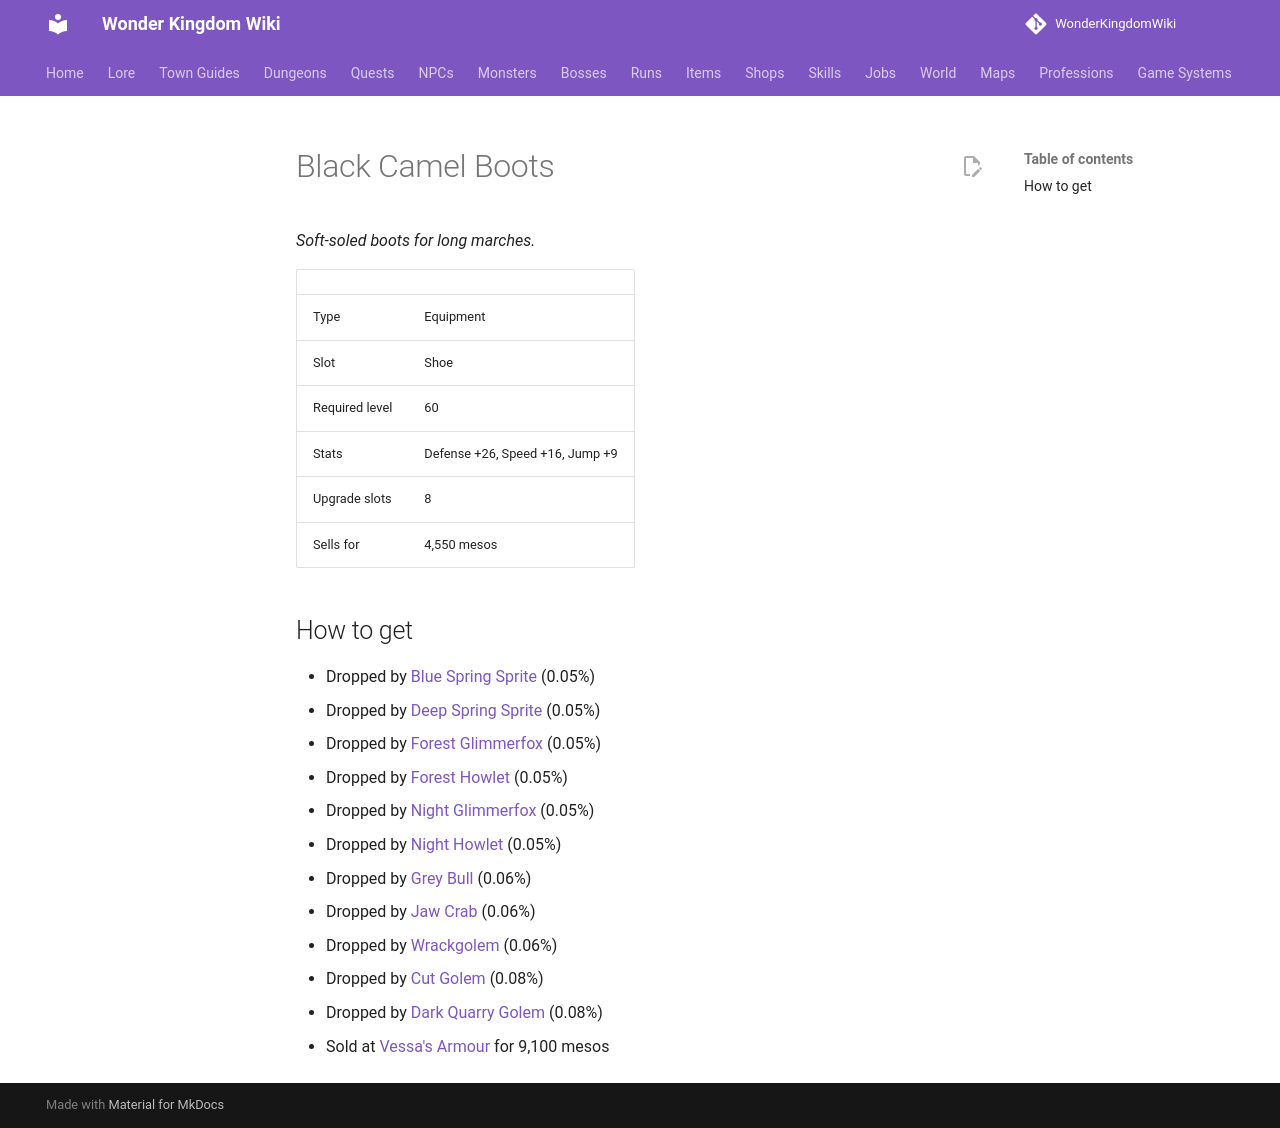

repository: alonohana627/WonderKingdomWiki · page: items/black_camel_boots/index.html · generator: mkdocs

<!-- Generated by tools/generate.py from GameLib. Do not edit: changes are overwritten. -->

# Black Camel Boots

*Soft-soled boots for long marches.*

|  |  |
|---|---|
| Type | Equipment |
| Slot | Shoe |
| Required level | 60 |
| Stats | Defense +26, Speed +16, Jump +9 |
| Upgrade slots | 8 |
| Sells for | 4,550 mesos |

## How to get

- Dropped by [Blue Spring Sprite](../monsters/blue_spring_sprite.md) (0.05%)
- Dropped by [Deep Spring Sprite](../monsters/deep_spring_sprite.md) (0.05%)
- Dropped by [Forest Glimmerfox](../monsters/forest_glimmerfox.md) (0.05%)
- Dropped by [Forest Howlet](../monsters/forest_howlet.md) (0.05%)
- Dropped by [Night Glimmerfox](../monsters/night_glimmerfox.md) (0.05%)
- Dropped by [Night Howlet](../monsters/night_howlet.md) (0.05%)
- Dropped by [Grey Bull](../monsters/grey_bull.md) (0.06%)
- Dropped by [Jaw Crab](../monsters/jaw_crab.md) (0.06%)
- Dropped by [Wrackgolem](../monsters/wrackgolem.md) (0.06%)
- Dropped by [Cut Golem](../monsters/cut_golem.md) (0.08%)
- Dropped by [Dark Quarry Golem](../monsters/dark_quarry_golem.md) (0.08%)
- Sold at [Vessa's Armour](../shops/selsior_armour.md) for 9,100 mesos
